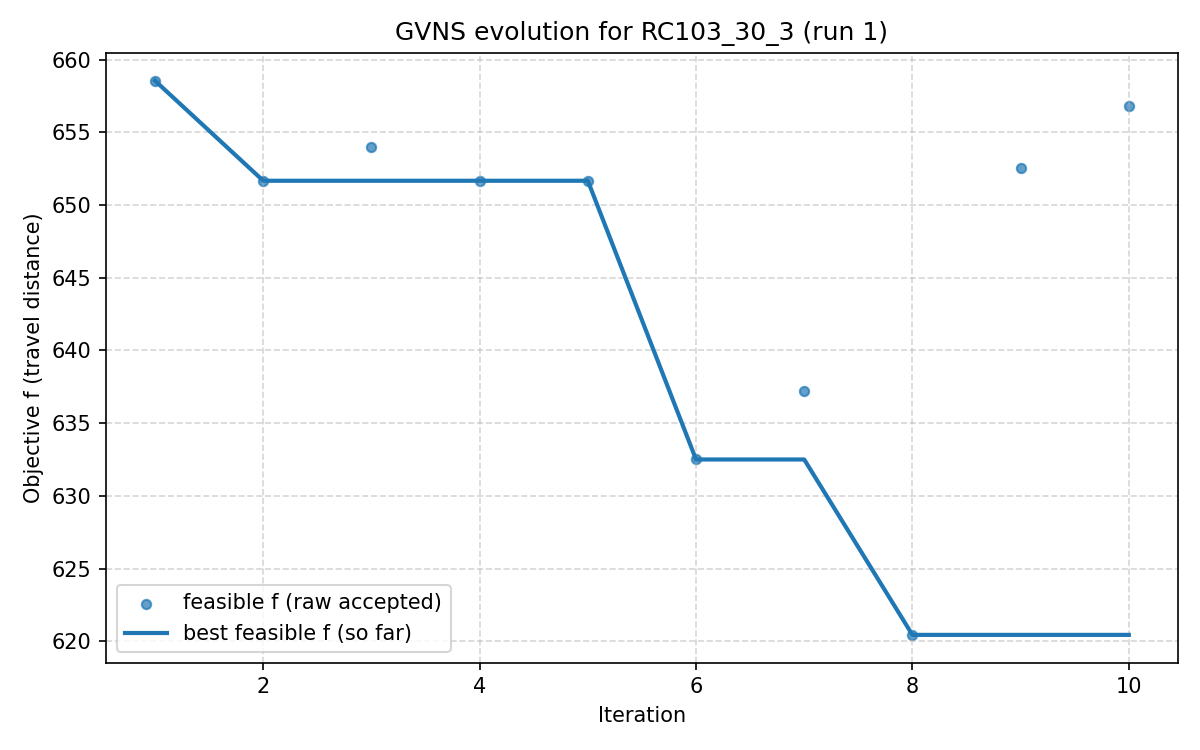

The file beside this chart, header and first rows:
iter, F, f, PenT, PenH, PenS, elapsed
1, 658.5, 658.5, 0.0, 0.0, 0, 0.0
2, 651.7, 651.7, 0.0, 0.0, 0, 223.8
3, 654, 654, 0.0, 0.0, 0, 314.4
4, 651.7, 651.7, 0.0, 0.0, 0, 383.8
5, 651.7, 651.7, 0.0, 0.0, 0, 441.1
6, 632.5, 632.5, 0.0, 0.0, 0, 486.9
7, 637.2, 637.2, 0.0, 0.0, 0, 605.9
8, 620.4, 620.4, 0.0, 0.0, 0, 722.1
9, 652.5, 652.5, 0.0, 0.0, 0, 815.6
10, 656.8, 656.8, 0.0, 0.0, 0, 956.7
